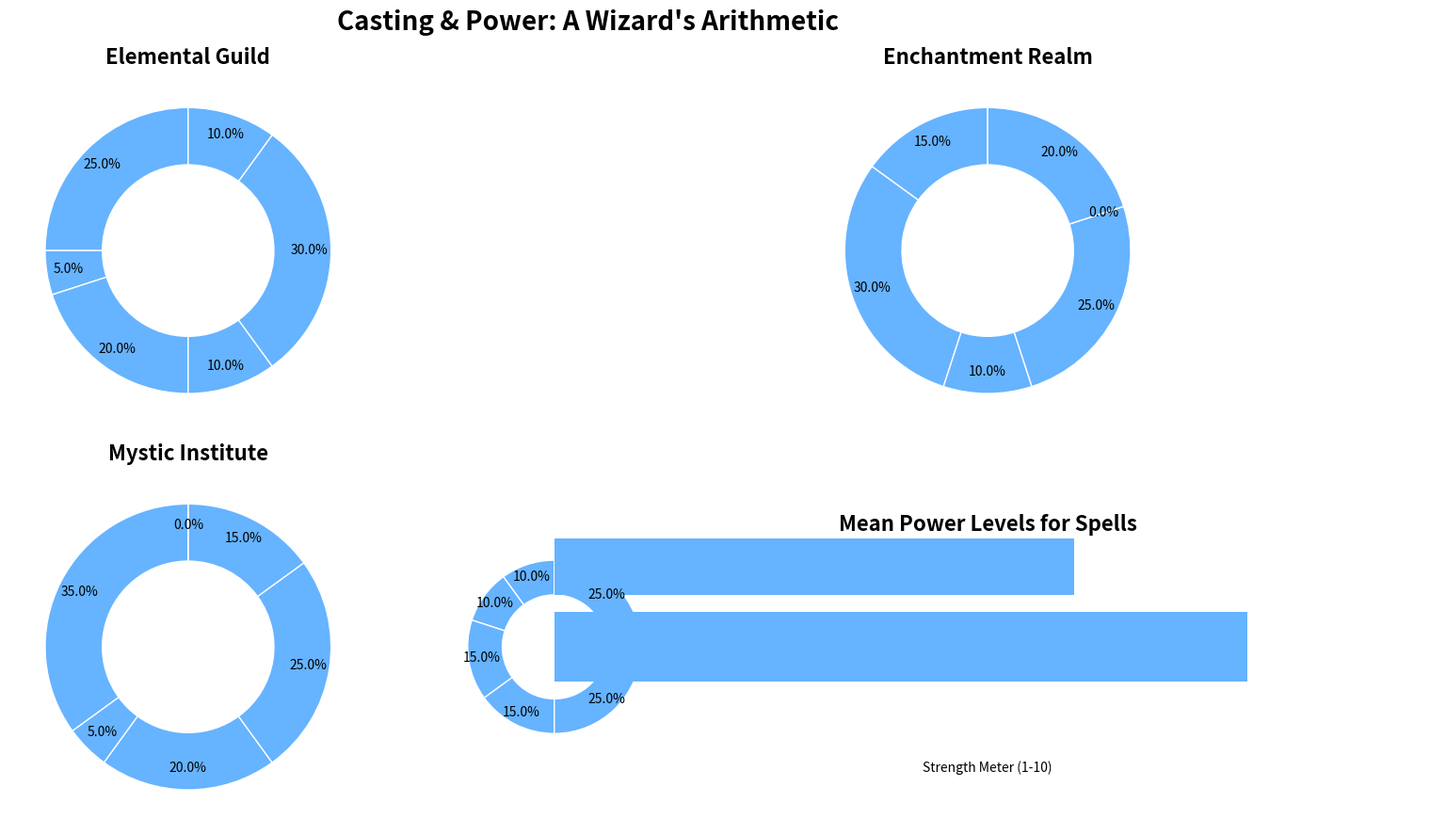

Source code (Python):
import matplotlib.pyplot as plt
import numpy as np

wizardry_schools = ['Elemental Guild', 'Enchantment Realm', 'Mystic Institute', 'Arcane Academy']
spell_types = ['Earth Spells', 'Healing Spells', 'Fire Spells', 'Air Spells', 'Lightning Spells', 'Water Spells']

arcane_spells = [25, 5, 20, 10, 30, 10]
mystic_spells = [15, 30, 10, 25, 0, 20]
elemental_spells = [35, 5, 20, 25, 15, 0]
enchantment_spells = [10, 10, 15, 15, 25, 25]

average_power_levels = [8, 6, 7, 9]

single_color = '#66b3ff'

fig, axs = plt.subplots(2, 2, figsize=(18, 9))

data = [arcane_spells, mystic_spells, elemental_spells, enchantment_spells]

for i, ax in enumerate(axs.flatten()[:len(data)]):
    ax.pie(
        data[i],
        autopct='%1.1f%%',
        pctdistance=0.85,
        colors=[single_color] * len(data[i]),
        startangle=90,
        wedgeprops=dict(width=0.4, edgecolor='w')
    )
    center_circle = plt.Circle((0, 0), 0.55, fc='white')
    ax.add_artist(center_circle)
    ax.set_title(wizardry_schools[i], fontsize=16, fontweight='bold', loc='center')

fig.suptitle("Casting & Power: A Wizard's Arithmetic", fontsize=20, fontweight='bold')

axs.flatten()[-1].barh(wizardry_schools, average_power_levels, color=single_color)
axs.flatten()[-1].set_title('Mean Power Levels for Spells', fontsize=16, fontweight='bold')
axs.flatten()[-1].set_xlabel('Strength Meter (1-10)')
axs.flatten()[-1].set_xlim(0, 10)

plt.tight_layout()
plt.show()
